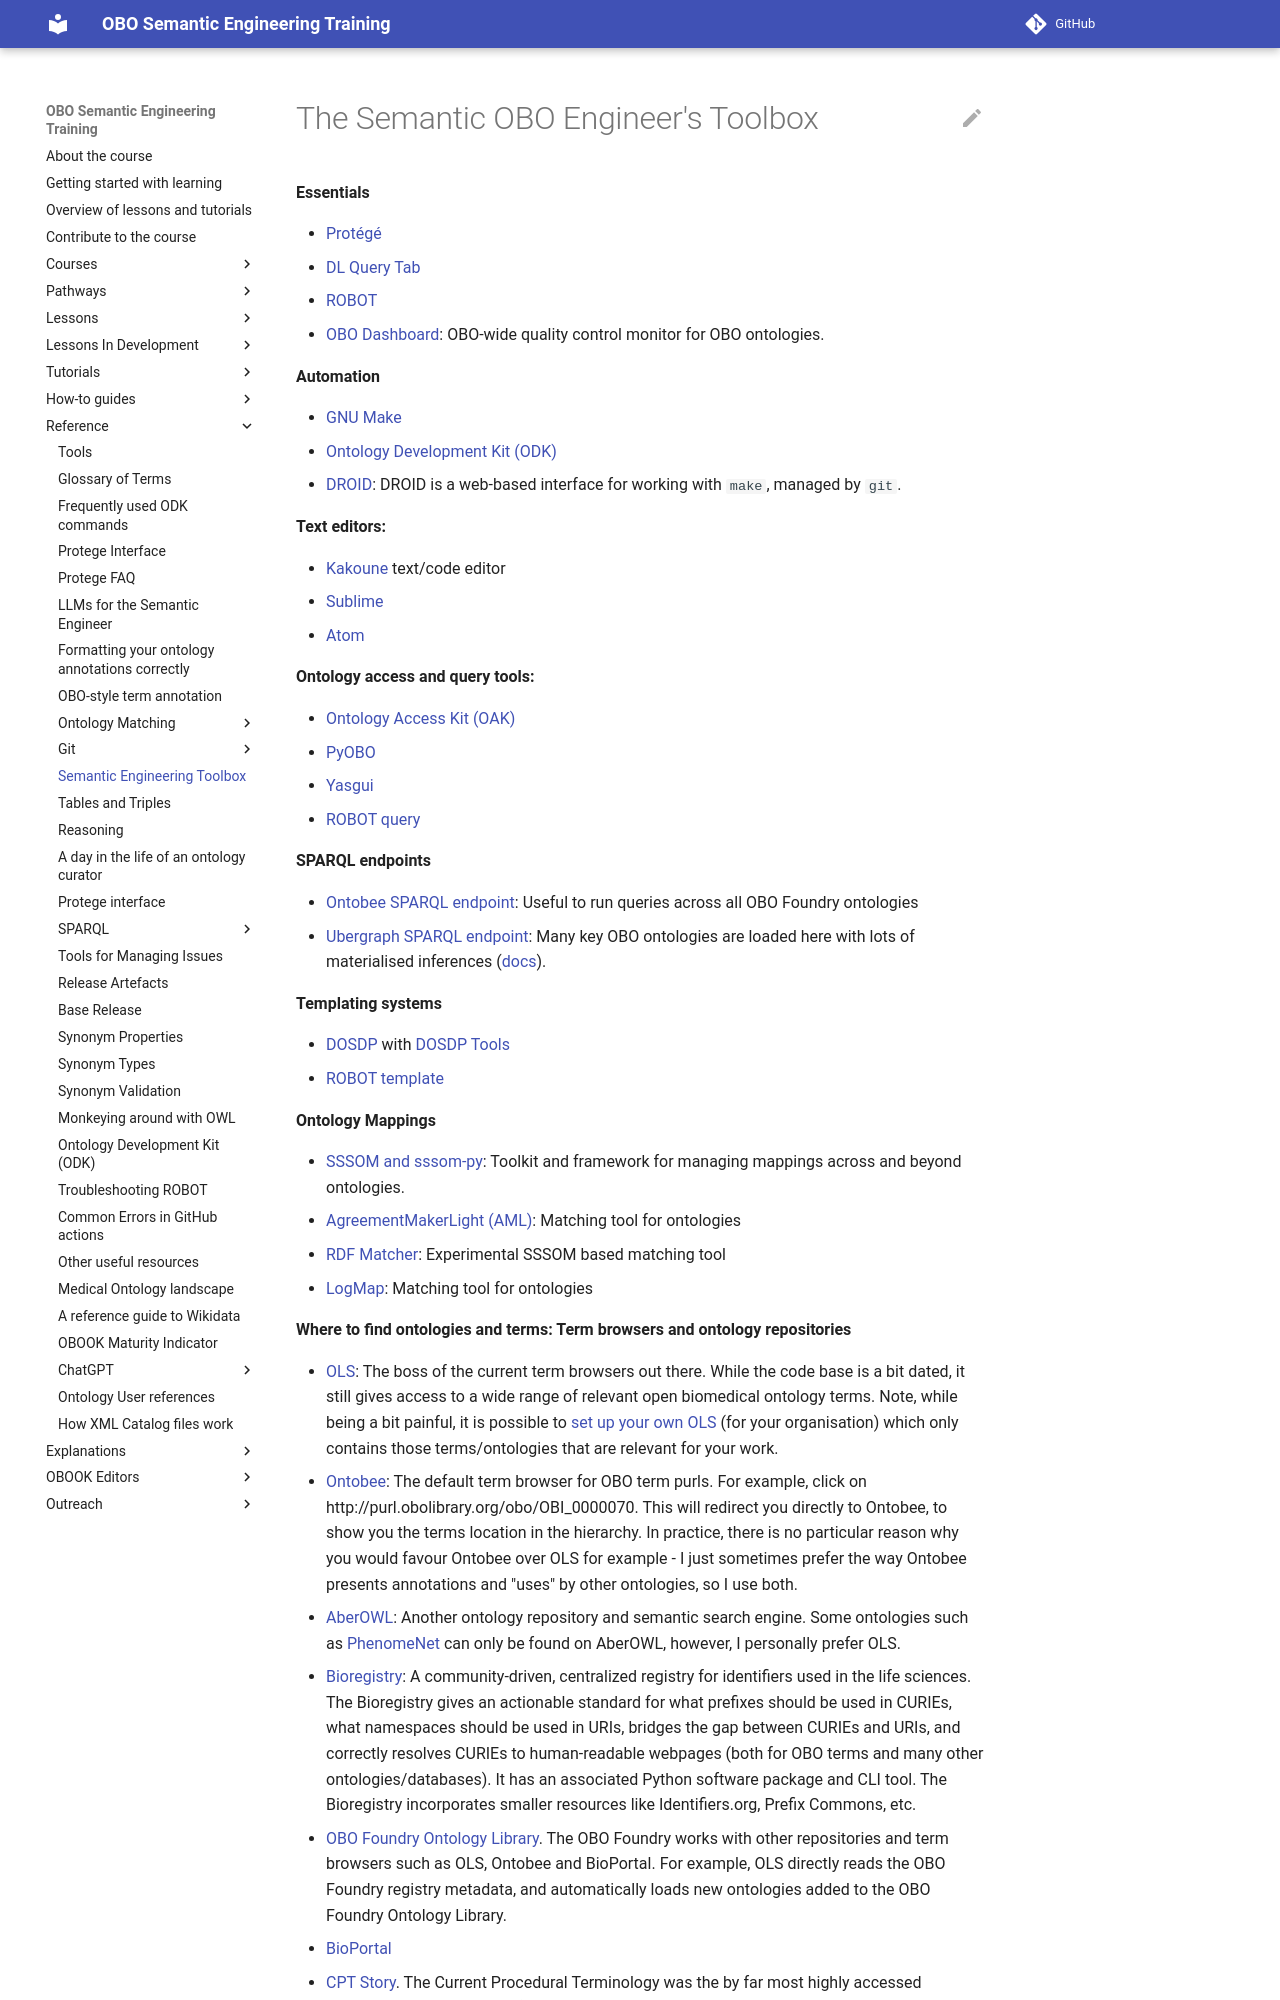

repository: OBOAcademy/obook · page: reference/semantic-engineering-toolbox/index.html · generator: mkdocs

# The Semantic OBO Engineer's Toolbox

**Essentials**

- [Protégé](https://protege.stanford.edu/)
  - [DL Query Tab](https://protegewiki.stanford.edu/wiki/DLQueryTab)
- [ROBOT](http://robot.obolibrary.org)
- [OBO Dashboard](http://dashboard.obofoundry.org/): OBO-wide quality control monitor for OBO ontologies.

**Automation**

- [GNU Make](https://www.gnu.org/software/make/)
- [Ontology Development Kit (ODK)](https://github.com/INCATools/ontology-development-kit)
- [DROID](https://github.com/ontodev/droid): DROID is a web-based interface for working with `make`, managed by `git`.

**Text editors:**

- [Kakoune](https://kakoune.org/) text/code editor
- [Sublime](https://www.sublimetext.com/)
- [Atom](https://atom.io/)

**Ontology access and query tools:**

- [Ontology Access Kit (OAK)](https://incatools.github.io/ontology-access-kit/introduction.html)
- [PyOBO](https://github.com/pyobo/pyobo)
- [Yasgui](https://yasgui.triply.cc/#)
- [ROBOT query](http://robot.obolibrary.org/query)

**SPARQL endpoints**

- [Ontobee SPARQL endpoint](http://www.ontobee.org/sparql): Useful to run queries across all OBO Foundry ontologies
- [Ubergraph SPARQL endpoint](https://ubergraph.apps.renci.org/sparql): Many key OBO ontologies are loaded here with lots of materialised inferences ([docs](https://github.com/INCATools/ubergraph/)).

**Templating systems**

- [DOSDP](https://incatools.github.io/dead_simple_owl_design_patterns/) with [DOSDP Tools](https://github.com/INCATools/dosdp-tools)
- [ROBOT template](http://robot.obolibrary.org/template)

**Ontology Mappings**

- [SSSOM and sssom-py](https://mapping-commons.github.io/sssom-py/index.html#): Toolkit and framework for managing mappings across and beyond ontologies.
- [AgreementMakerLight (AML)](https://github.com/AgreementMakerLight/AML-Project): Matching tool for ontologies
- [RDF Matcher](https://github.com/INCATools/rdf_matcher): Experimental SSSOM based matching tool
- [LogMap](https://github.com/ernestojimenezruiz/logmap-matcher): Matching tool for ontologies

**Where to find ontologies and terms: Term browsers and ontology repositories**
